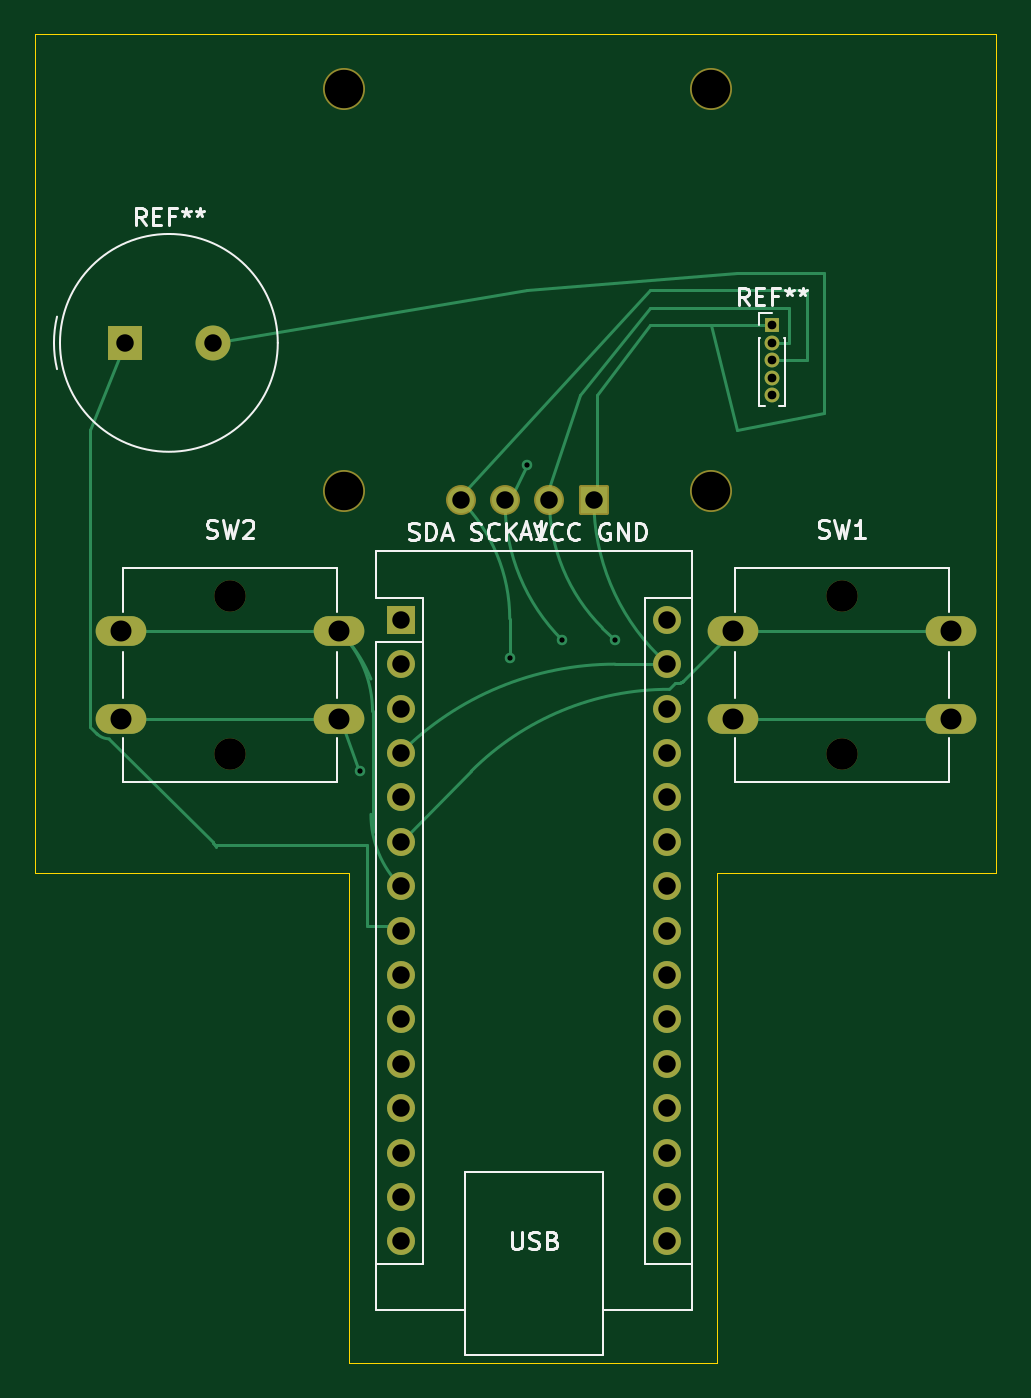
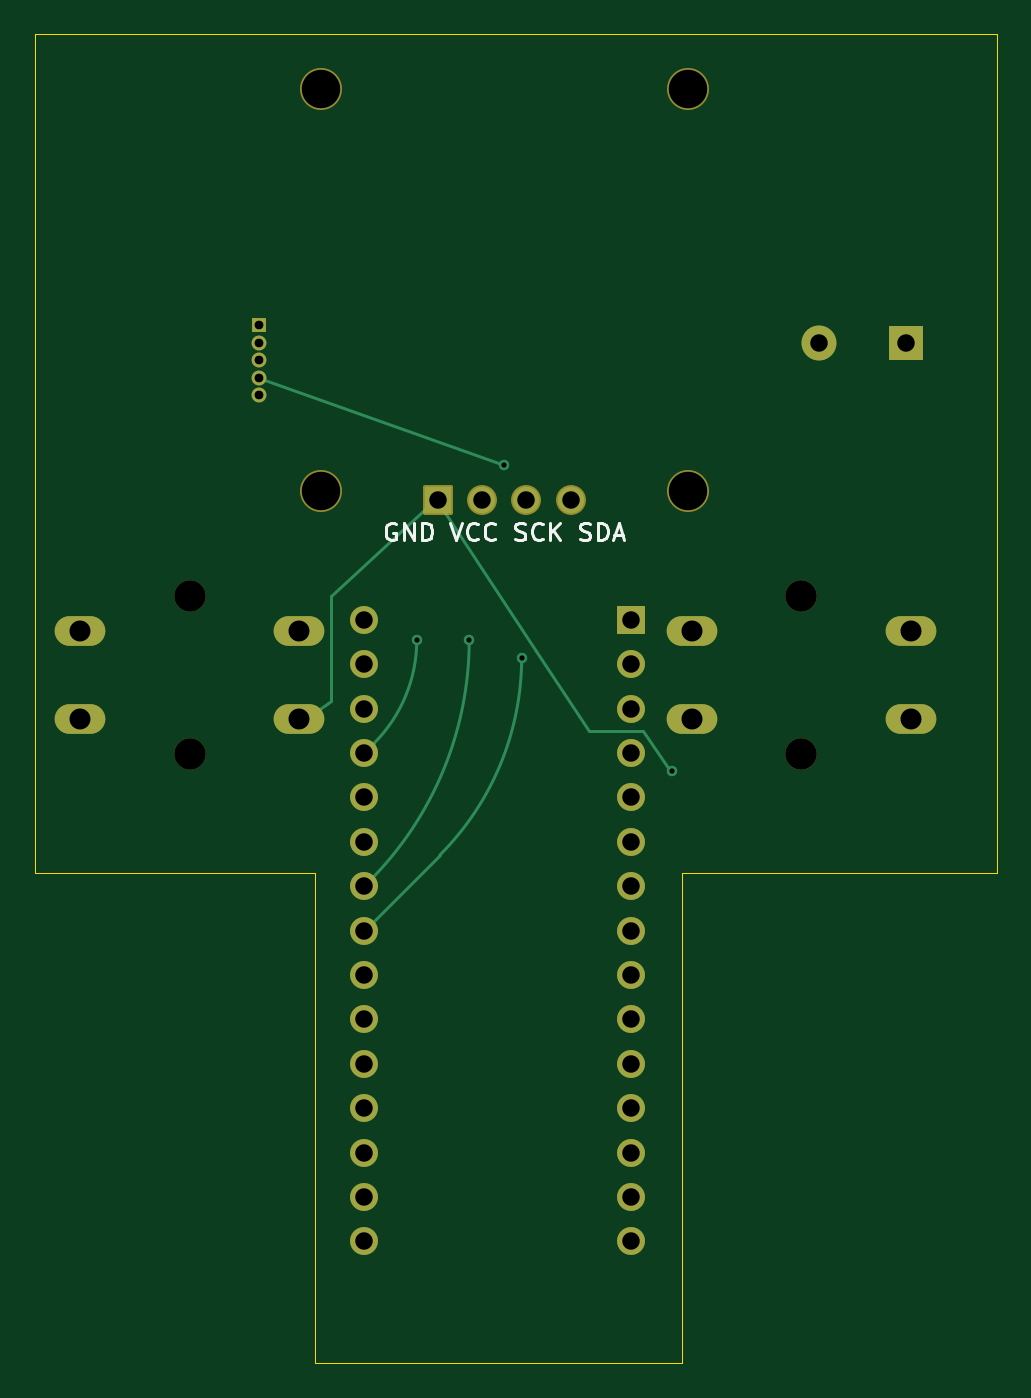
Circuit board: 11 layer files. Board 55.0 x 76.0 mm.
- bottom_copper: nexpod pcbh-B_Cu.gbr (6007 bytes)
- bottom_mask: nexpod pcbh-B_Mask.gbr (3138 bytes)
- paste: nexpod pcbh-B_Paste.gbr (469 bytes)
- bottom_silk: nexpod pcbh-B_Silkscreen.gbr (7732 bytes)
- outline: nexpod pcbh-Edge_Cuts.gbr (930 bytes)
- top_copper: nexpod pcbh-F_Cu.gbr (9717 bytes)
- top_mask: nexpod pcbh-F_Mask.gbr (3138 bytes)
- paste: nexpod pcbh-F_Paste.gbr (469 bytes)
- top_silk: nexpod pcbh-F_Silkscreen.gbr (19506 bytes)
- drill: nexpod pcbh-NPTH.drl (565 bytes)
- drill: nexpod pcbh-PTH.drl (1541 bytes)

=== bottom_copper: nexpod pcbh-B_Cu.gbr (6007 bytes, source omitted) ===
=== bottom_mask: nexpod pcbh-B_Mask.gbr (3138 bytes, source withheld) ===
=== paste: nexpod pcbh-B_Paste.gbr ===
%TF.GenerationSoftware,KiCad,Pcbnew,9.0.7*%
%TF.CreationDate,2026-06-07T14:27:01+05:30*%
%TF.ProjectId,nexpod pcbh,6e657870-6f64-4207-9063-62682e6b6963,rev?*%
%TF.SameCoordinates,Original*%
%TF.FileFunction,Paste,Bot*%
%TF.FilePolarity,Positive*%
%FSLAX46Y46*%
G04 Gerber Fmt 4.6, Leading zero omitted, Abs format (unit mm)*
G04 Created by KiCad (PCBNEW 9.0.7) date 2026-06-07 14:27:01*
%MOMM*%
%LPD*%
G01*
G04 APERTURE LIST*
G04 APERTURE END LIST*
M02*

=== bottom_silk: nexpod pcbh-B_Silkscreen.gbr (7732 bytes, source omitted) ===
=== outline: nexpod pcbh-Edge_Cuts.gbr ===
%TF.GenerationSoftware,KiCad,Pcbnew,9.0.7*%
%TF.CreationDate,2026-06-07T14:27:02+05:30*%
%TF.ProjectId,nexpod pcbh,6e657870-6f64-4207-9063-62682e6b6963,rev?*%
%TF.SameCoordinates,Original*%
%TF.FileFunction,Profile,NP*%
%FSLAX46Y46*%
G04 Gerber Fmt 4.6, Leading zero omitted, Abs format (unit mm)*
G04 Created by KiCad (PCBNEW 9.0.7) date 2026-06-07 14:27:02*
%MOMM*%
%LPD*%
G01*
G04 APERTURE LIST*
%TA.AperFunction,Profile*%
%ADD10C,0.050000*%
%TD*%
G04 APERTURE END LIST*
D10*
X167000000Y-123000000D02*
X167000000Y-75000000D01*
X112000000Y-75000000D02*
X112000000Y-123000000D01*
X151000000Y-151000000D02*
X151000000Y-123000000D01*
X130000000Y-123000000D02*
X130000000Y-151000000D01*
X112000000Y-123000000D02*
X130000000Y-123000000D01*
X130000000Y-151000000D02*
X151000000Y-151000000D01*
X167000000Y-75000000D02*
X112000000Y-75000000D01*
X151000000Y-123000000D02*
X167000000Y-123000000D01*
M02*

=== top_copper: nexpod pcbh-F_Cu.gbr (9717 bytes, source omitted) ===
=== top_mask: nexpod pcbh-F_Mask.gbr (3138 bytes, source withheld) ===
=== paste: nexpod pcbh-F_Paste.gbr ===
%TF.GenerationSoftware,KiCad,Pcbnew,9.0.7*%
%TF.CreationDate,2026-06-07T14:27:01+05:30*%
%TF.ProjectId,nexpod pcbh,6e657870-6f64-4207-9063-62682e6b6963,rev?*%
%TF.SameCoordinates,Original*%
%TF.FileFunction,Paste,Top*%
%TF.FilePolarity,Positive*%
%FSLAX46Y46*%
G04 Gerber Fmt 4.6, Leading zero omitted, Abs format (unit mm)*
G04 Created by KiCad (PCBNEW 9.0.7) date 2026-06-07 14:27:01*
%MOMM*%
%LPD*%
G01*
G04 APERTURE LIST*
G04 APERTURE END LIST*
M02*

=== top_silk: nexpod pcbh-F_Silkscreen.gbr (19506 bytes, source omitted) ===
=== drill: nexpod pcbh-NPTH.drl ===
M48
; DRILL file {KiCad 9.0.7} date 2026-06-07T14:27:22+0530
; FORMAT={-:-/ absolute / metric / decimal}
; #@! TF.CreationDate,2026-06-07T14:27:22+05:30
; #@! TF.GenerationSoftware,Kicad,Pcbnew,9.0.7
; #@! TF.FileFunction,NonPlated,1,2,NPTH
FMAT,2
METRIC
; #@! TA.AperFunction,NonPlated,NPTH,ComponentDrill
T1C1.800
; #@! TA.AperFunction,NonPlated,NPTH,ComponentDrill
T2C2.200
%
G90
G05
T1
X123.169Y-107.149
X123.169Y-116.149
X158.169Y-107.149
X158.169Y-116.149
T2
X129.665Y-78.149
X129.665Y-101.149
X150.669Y-78.149
X150.669Y-101.149
M30

=== drill: nexpod pcbh-PTH.drl ===
M48
; DRILL file {KiCad 9.0.7} date 2026-06-07T14:27:22+0530
; FORMAT={-:-/ absolute / metric / decimal}
; #@! TF.CreationDate,2026-06-07T14:27:22+05:30
; #@! TF.GenerationSoftware,Kicad,Pcbnew,9.0.7
; #@! TF.FileFunction,Plated,1,2,PTH
FMAT,2
METRIC
; #@! TA.AperFunction,Plated,PTH,ViaDrill
T1C0.300
; #@! TA.AperFunction,Plated,PTH,ComponentDrill
T2C0.500
; #@! TA.AperFunction,Plated,PTH,ComponentDrill
T3C1.000
; #@! TA.AperFunction,Plated,PTH,ComponentDrill
T4C1.200
%
G90
G05
T1
X130.594Y-117.149
X139.169Y-110.649
X140.169Y-99.649
X142.169Y-109.649
X145.169Y-109.649
T2
X154.169Y-91.649
X154.169Y-92.649
X154.169Y-93.649
X154.169Y-94.649
X154.169Y-95.649
T3
X117.169Y-92.649
X122.169Y-92.649
X132.929Y-108.489
X132.929Y-111.029
X132.929Y-113.569
X132.929Y-116.109
X132.929Y-118.649
X132.929Y-121.189
X132.929Y-123.729
X132.929Y-126.269
X132.929Y-128.809
X132.929Y-131.349
X132.929Y-133.889
X132.929Y-136.429
X132.929Y-138.969
X132.929Y-141.509
X132.929Y-144.049
X136.359Y-101.649
X138.899Y-101.649
X141.439Y-101.649
X143.979Y-101.649
X148.169Y-108.489
X148.169Y-111.029
X148.169Y-113.569
X148.169Y-116.109
X148.169Y-118.649
X148.169Y-121.189
X148.169Y-123.729
X148.169Y-126.269
X148.169Y-128.809
X148.169Y-131.349
X148.169Y-133.889
X148.169Y-136.429
X148.169Y-138.969
X148.169Y-141.509
X148.169Y-144.049
T4
X116.919Y-109.149
X116.919Y-114.149
X129.419Y-109.149
X129.419Y-114.149
X151.919Y-109.149
X151.919Y-114.149
X164.419Y-109.149
X164.419Y-114.149
M30
